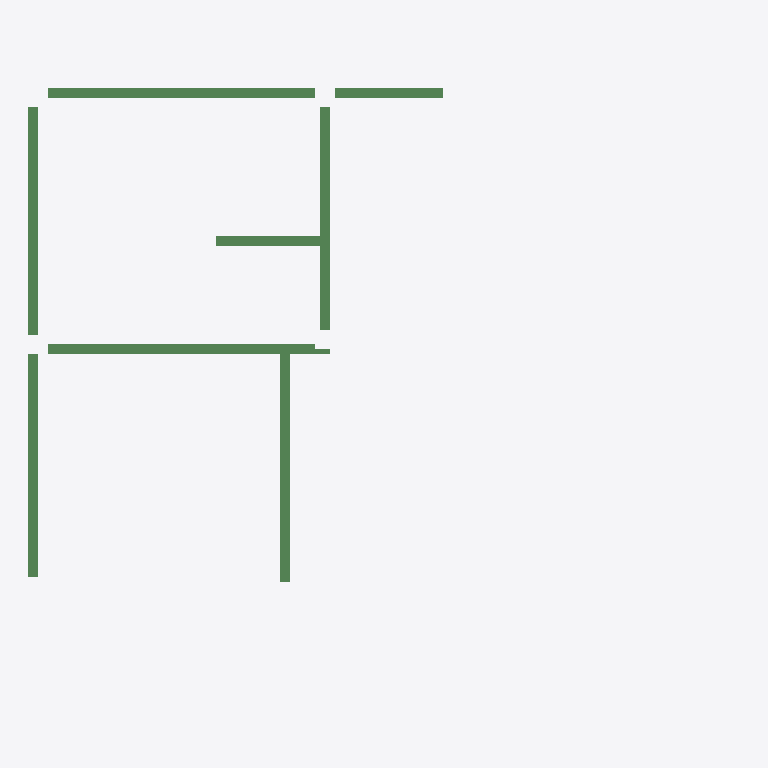
Plan cut of the same IFC building model at storey '3层平面图' (level 6.00 m, cut at 7.40 m), seen from above with north up, elements coloured by IFC class (only those large enough to see are counted): 8 beams (green). No cut surface shows.
Extent 14.4 m × 12.0 m × 3.4 m (x, y, z). Storeys (2): 2层 at 3.00 m; 3层平面图 at 6.00 m. Elements (10): 10 IfcBeam.

HEADER;
FILE_DESCRIPTION((''),'2;1');
FILE_NAME('','2023-05-09T17:23:06',(''),(''),'','BIMserver','');
FILE_SCHEMA(('IFC2X3'));
ENDSEC;
DATA;
#202=IFCPROJECT('1J5sbZvdvB_hhZ5d_ASqfT',#49,'项目编号',$,$,'项目名称','项目状态',(#54),#1);
#169=IFCSITE('1J5sbZvdvB_hhZ5d_ASqfV',#49,'Default',$,'',#170,$,$,.ELEMENT.,(42,21,31,181945),(-71,-3,-24,-263305),0.0,$,$);
#191=IFCBUILDING('1J5sbZvdvB_hhZ5d_ASqfS',#49,'',$,$,#192,$,'',.ELEMENT.,$,$,$);
#164=IFCBUILDINGSTOREY('1J5sbZvdvB_hhZ5dzrZ8k4',#49,'2层',$,$,#165,$,'2层',.ELEMENT.,3000.00000000052);
#166=IFCBUILDINGSTOREY('1J5sbZvdvB_hhZ5dzrZwvH',#49,'3层平面图',$,$,#167,$,'3层平面图',.ELEMENT.,6000.00000000052);
#245=IFCBEAM('2mizY1$Uz9ZPrO7CbRg7eX',#49,'混凝土 - 矩形梁:住宅楼梁200 x 500mm:249087',$,'混凝土 - 矩形梁:住宅楼梁200 x 500mm:212828',#228,#65,'249087');
#244=IFCBEAM('2mizY1$Uz9ZPrO7CbRg7eZ',#49,'混凝土 - 矩形梁:住宅楼梁200 x 500mm:249085',$,'混凝土 - 矩形梁:住宅楼梁200 x 500mm:212828',#225,#62,'249085');
#247=IFCBEAM('2mizY1$Uz9ZPrO7CbRg7lT',#49,'混凝土 - 矩形梁:住宅楼梁200 x 450mm:249091',$,'混凝土 - 矩形梁:住宅楼梁200 x 450mm:212832',#232,#71,'249091');
#251=IFCBEAM('2mizY1$Uz9ZPrO7CbRg7lL',#49,'混凝土 - 矩形梁:住宅楼梁200 x 400mm:249099',$,'混凝土 - 矩形梁:住宅楼梁200 x 400mm:212867',#240,#83,'249099');
#246=IFCBEAM('2mizY1$Uz9ZPrO7CbRg7lV',#49,'混凝土 - 矩形梁:住宅楼梁200 x 450mm:249089',$,'混凝土 - 矩形梁:住宅楼梁200 x 450mm:212832',#230,#68,'249089');
#248=IFCBEAM('2mizY1$Uz9ZPrO7CbRg7lR',#49,'混凝土 - 矩形梁:住宅楼梁200 x 450mm:249093',$,'混凝土 - 矩形梁:住宅楼梁200 x 450mm:212832',#234,#74,'249093');
#250=IFCBEAM('2mizY1$Uz9ZPrO7CbRg7lN',#49,'混凝土 - 矩形梁:住宅楼梁200 x 400mm:249097',$,'混凝土 - 矩形梁:住宅楼梁200 x 400mm:212867',#238,#80,'249097');
#249=IFCBEAM('2mizY1$Uz9ZPrO7CbRg7lP',#49,'混凝土 - 矩形梁:住宅楼梁200 x 400mm:249095',$,'混凝土 - 矩形梁:住宅楼梁200 x 400mm:212867',#236,#77,'249095');
ENDSEC;
